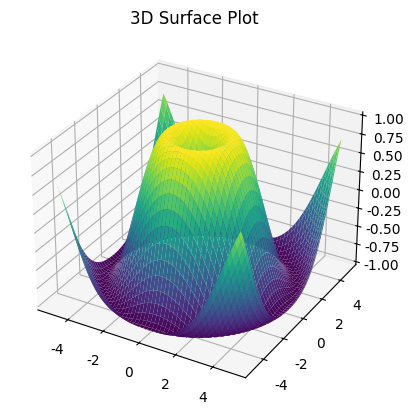

Here is the Python script that generated this plot:
import matplotlib.pyplot as plt
import numpy as np
from mpl_toolkits.mplot3d import Axes3D

# 设置中文字体
plt.rcParams['font.sans-serif'] = ['SimHei']  # 设置中文字体为黑体
plt.rcParams['axes.unicode_minus'] = False  # 解决负号显示问题

# 生成数据
x = np.linspace(-5, 5, 100)
y = np.linspace(-5, 5, 100)
x, y = np.meshgrid(x, y)
z = np.sin(np.sqrt(x**2 + y**2))

# 绘制 3D 曲面图
fig = plt.figure()
ax = fig.add_subplot(111, projection='3d')
ax.plot_surface(x, y, z, cmap='viridis')
ax.set_title('3D Surface Plot')
plt.show()